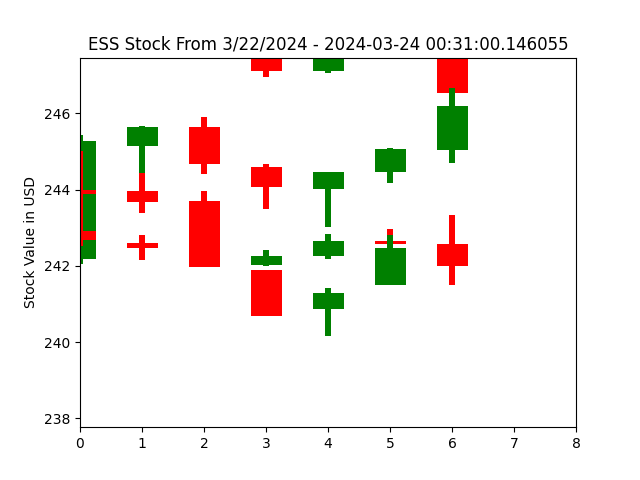

Source data for this figure (header and first rows):
open, closed, high, low, index
244.0, 243.9, 245, 243.5, 0
244, 243.7, 244.4, 243.4, 1
243.7, 242, 244, 242, 2
241.9, 240.7, 241.9, 240.7, 3
240.9, 241.3, 241.4, 240.2, 4
241.5, 242.5, 242.8, 241.5, 5
242.5, 242, 243.3, 241.5, 6
242, 242, 242, 242, 7
